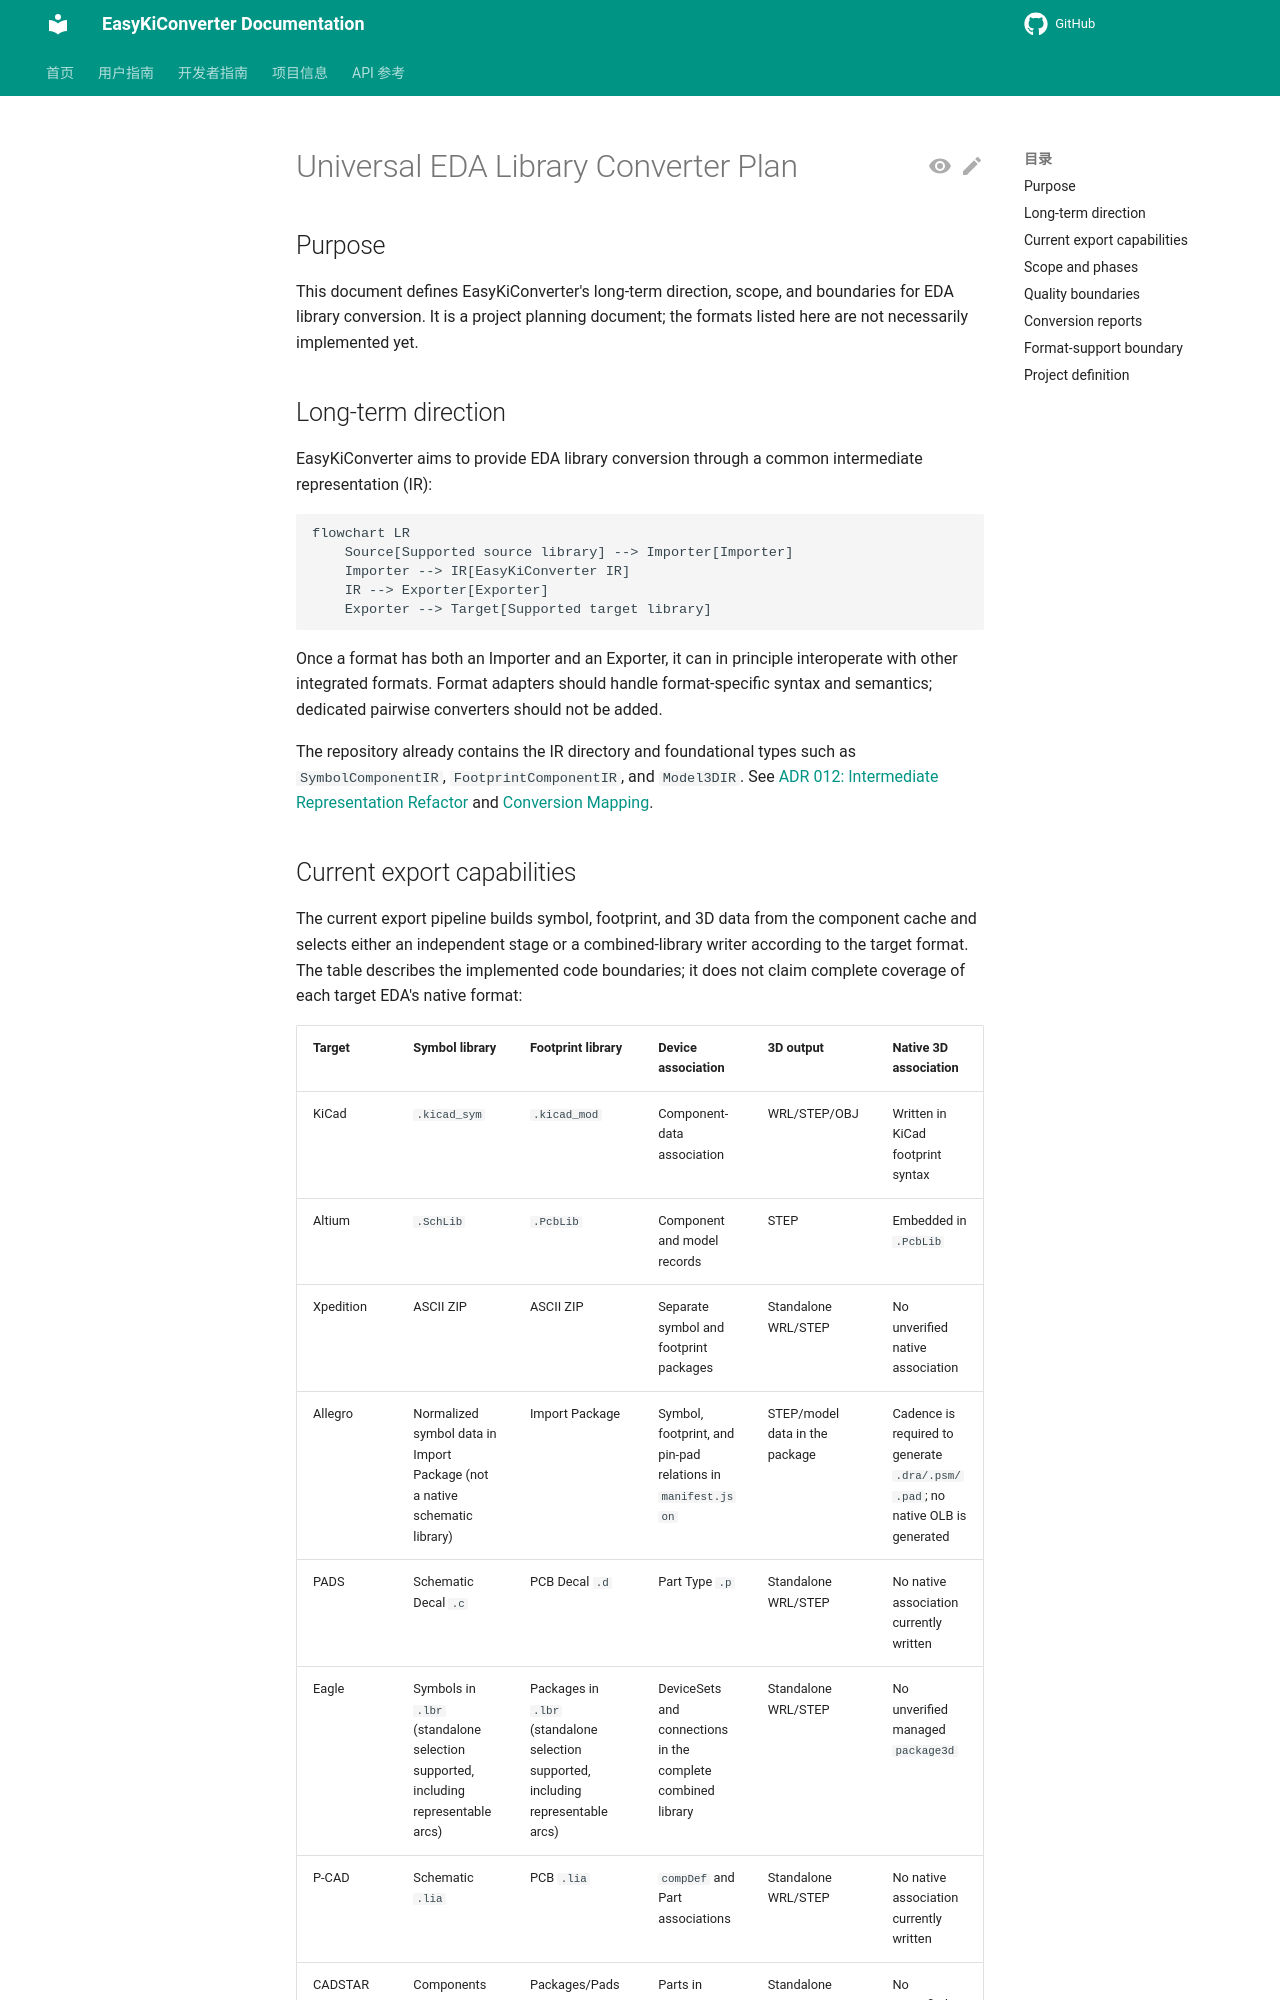

repository: EasyKiconverter/EasyKiConverter · page: project/UNIVERSAL_EDA_LIBRARY_CONVERTER_en/index.html · generator: mkdocs

# Universal EDA Library Converter Plan

## Purpose

This document defines EasyKiConverter's long-term direction, scope, and boundaries for EDA library conversion. It is a project planning document; the formats listed here are not necessarily implemented yet.

## Long-term direction

EasyKiConverter aims to provide EDA library conversion through a common intermediate representation (IR):

```mermaid
flowchart LR
    Source[Supported source library] --> Importer[Importer]
    Importer --> IR[EasyKiConverter IR]
    IR --> Exporter[Exporter]
    Exporter --> Target[Supported target library]
```

Once a format has both an Importer and an Exporter, it can in principle interoperate with other integrated formats. Format adapters should handle format-specific syntax and semantics; dedicated pairwise converters should not be added.

The repository already contains the IR directory and foundational types such as `SymbolComponentIR`, `FootprintComponentIR`, and `Model3DIR`. See [ADR 012: Intermediate Representation Refactor](adr/012-intermediate-representation-refactor.md) and [Conversion Mapping](../developer/CONVERSION_MAPPING.md).
